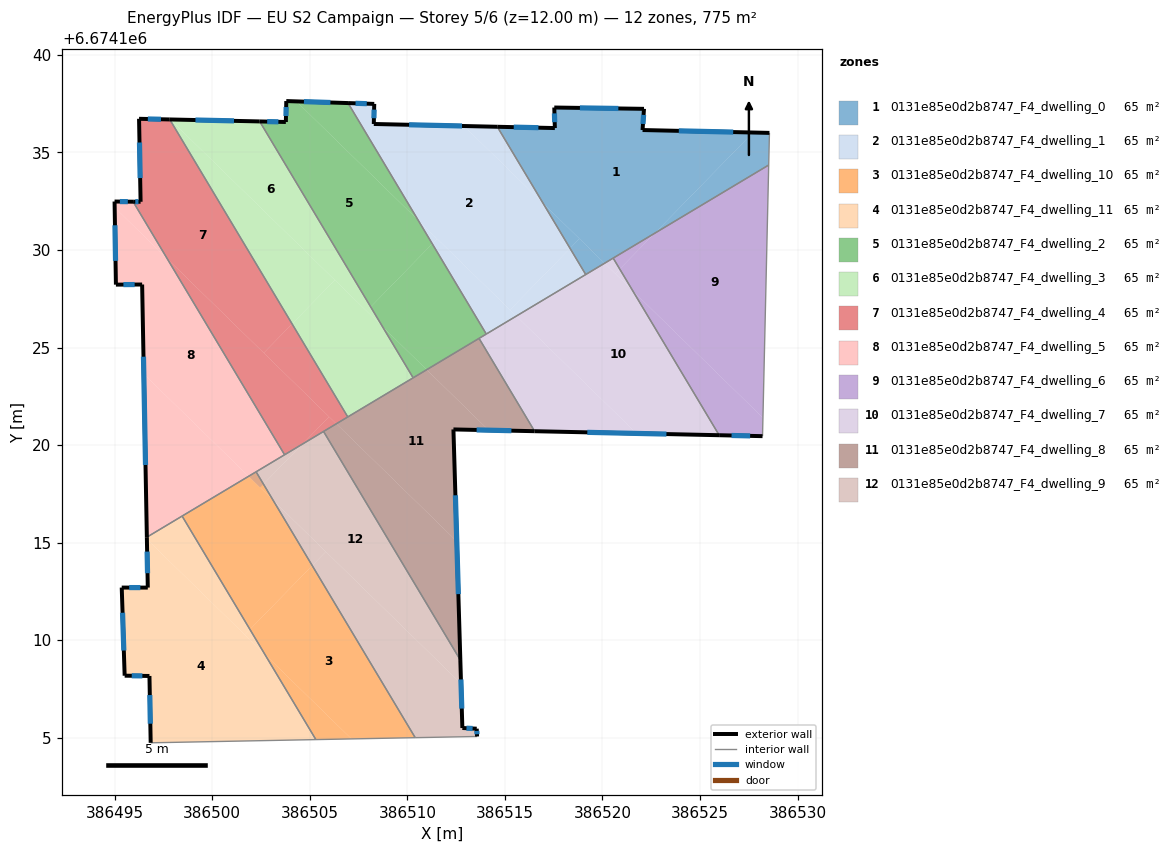
=== STOREY PLAN SPEC (per zone: floor XY polygon, exterior-wall plan segments, windows/doors) ===
zone 1: 0131e85e0d2b8747_F4_dwelling_0  (64.6 m²)
  floor: (386527.72, 6674136.02) (386522.67, 6674130.86) (386520.11, 6674129.32) (386516.95, 6674132.40) (386514.61, 6674136.32) (386517.56, 6674136.25) (386517.55, 6674136.41) (386517.53, 6674137.30) (386522.13, 6674137.24) (386522.05, 6674136.15)
  floor: (386528.56, 6674136.00) (386528.52, 6674134.36) (386522.67, 6674130.86) (386527.72, 6674136.02)
  floor: (386520.11, 6674129.32) (386519.14, 6674128.74) (386518.34, 6674130.09) (386518.82, 6674130.58)
  floor: (386518.82, 6674130.58) (386518.34, 6674130.09) (386516.95, 6674132.40) (386520.11, 6674129.32)
  exterior wall: (386522.05, 6674136.15) – (386522.13, 6674137.24)  [1.1 m]
    window: (386522.08, 6674136.46) – (386522.11, 6674136.92)  [0.6 m²]
  exterior wall: (386528.56, 6674136.00) – (386522.05, 6674136.15)  [6.5 m]
    window: (386526.70, 6674136.04) – (386523.91, 6674136.11)  [3.6 m²]
  exterior wall: (386517.56, 6674136.25) – (386514.61, 6674136.32)  [3.0 m]
    window: (386516.72, 6674136.27) – (386515.45, 6674136.30)  [1.6 m²]
  exterior wall: (386517.53, 6674137.30) – (386517.56, 6674136.25)  [1.1 m]
    window: (386517.54, 6674137.00) – (386517.55, 6674136.55)  [0.6 m²]
  exterior wall: (386522.13, 6674137.24) – (386517.53, 6674137.30)  [4.6 m]
    window: (386520.81, 6674137.25) – (386518.84, 6674137.28)  [2.5 m²]
  interior walls: 4
zone 2: 0131e85e0d2b8747_F4_dwelling_1  (64.6 m²)
  floor: (386516.95, 6674132.40) (386518.34, 6674130.09) (386515.26, 6674126.93) (386510.55, 6674131.53) (386506.96, 6674137.53) (386508.30, 6674137.49) (386508.28, 6674136.46) (386512.90, 6674136.35)
  floor: (386514.61, 6674136.32) (386516.95, 6674132.40) (386512.90, 6674136.35)
  floor: (386518.34, 6674130.09) (386519.14, 6674128.74) (386515.59, 6674126.61) (386515.26, 6674126.93)
  floor: (386515.59, 6674126.61) (386514.04, 6674125.69) (386511.27, 6674130.32) (386511.53, 6674130.58)
  floor: (386511.53, 6674130.58) (386511.27, 6674130.32) (386510.55, 6674131.53)
  exterior wall: (386508.30, 6674137.49) – (386506.96, 6674137.53)  [1.3 m]
    window: (386507.92, 6674137.50) – (386507.34, 6674137.52)  [0.7 m²]
  exterior wall: (386508.28, 6674136.46) – (386508.30, 6674137.49)  [1.0 m]
    window: (386508.28, 6674136.75) – (386508.29, 6674137.19)  [0.6 m²]
  exterior wall: (386514.61, 6674136.32) – (386508.28, 6674136.46)  [6.3 m]
    window: (386512.80, 6674136.36) – (386510.09, 6674136.42)  [3.5 m²]
  interior walls: 3
zone 3: 0131e85e0d2b8747_F4_dwelling_10  (64.6 m²)
  floor: (386505.12, 6674113.82) (386510.40, 6674105.00) (386507.14, 6674104.94) (386502.69, 6674109.27) (386501.93, 6674110.55)
  floor: (386507.14, 6674104.94) (386505.31, 6674104.90) (386502.69, 6674109.27)
  floor: (386503.11, 6674117.18) (386505.12, 6674113.82) (386501.93, 6674110.55) (386498.45, 6674116.36) (386501.86, 6674118.40)
  floor: (386502.24, 6674118.63) (386503.11, 6674117.18) (386501.86, 6674118.40)
  interior walls: 4
zone 4: 0131e85e0d2b8747_F4_dwelling_11  (64.6 m²)
  floor: (386502.69, 6674109.27) (386505.31, 6674104.90) (386496.84, 6674104.74) (386496.78, 6674108.16) (386495.51, 6674108.18) (386495.36, 6674112.70) (386496.69, 6674112.69) (386496.65, 6674115.17)
  floor: (386501.93, 6674110.55) (386502.69, 6674109.27) (386501.66, 6674110.28)
  floor: (386498.45, 6674116.36) (386501.93, 6674110.55) (386501.66, 6674110.28) (386496.65, 6674115.17) (386496.65, 6674115.28)
  exterior wall: (386495.36, 6674112.70) – (386495.51, 6674108.18)  [4.5 m]
    window: (386495.40, 6674111.40) – (386495.46, 6674109.47)  [2.5 m²]
  exterior wall: (386496.69, 6674112.69) – (386495.36, 6674112.70)  [1.3 m]
    window: (386496.31, 6674112.69) – (386495.74, 6674112.69)  [0.7 m²]
  exterior wall: (386496.65, 6674115.28) – (386496.69, 6674112.69)  [2.6 m]
    window: (386496.66, 6674114.54) – (386496.68, 6674113.43)  [1.4 m²]
  exterior wall: (386496.78, 6674108.16) – (386496.84, 6674104.74)  [3.4 m]
    window: (386496.80, 6674107.19) – (386496.82, 6674105.72)  [1.9 m²]
  exterior wall: (386495.51, 6674108.18) – (386496.78, 6674108.16)  [1.3 m]
    window: (386495.87, 6674108.17) – (386496.41, 6674108.17)  [0.7 m²]
  interior walls: 3
zone 5: 0131e85e0d2b8747_F4_dwelling_2  (64.6 m²)
  floor: (386510.55, 6674131.53) (386511.27, 6674130.32) (386508.12, 6674127.08) (386502.43, 6674136.59) (386503.77, 6674136.56) (386503.79, 6674137.63) (386504.31, 6674137.62)
  floor: (386506.96, 6674137.53) (386510.55, 6674131.53) (386504.31, 6674137.62)
  floor: (386510.99, 6674123.86) (386510.29, 6674123.45) (386508.72, 6674126.07)
  floor: (386511.27, 6674130.32) (386514.04, 6674125.69) (386510.99, 6674123.86) (386508.72, 6674126.08) (386508.12, 6674127.08)
  exterior wall: (386503.77, 6674136.56) – (386502.43, 6674136.59)  [1.3 m]
    window: (386503.39, 6674136.57) – (386502.81, 6674136.58)  [0.7 m²]
  exterior wall: (386503.79, 6674137.63) – (386503.77, 6674136.56)  [1.1 m]
    window: (386503.79, 6674137.33) – (386503.78, 6674136.87)  [0.6 m²]
  exterior wall: (386506.96, 6674137.53) – (386503.79, 6674137.63)  [3.2 m]
    window: (386506.05, 6674137.56) – (386504.70, 6674137.60)  [1.7 m²]
  interior walls: 4
zone 6: 0131e85e0d2b8747_F4_dwelling_3  (64.6 m²)
  floor: (386508.72, 6674126.07) (386510.29, 6674123.45) (386506.94, 6674121.44) (386504.09, 6674126.21) (386506.28, 6674128.46)
  floor: (386506.28, 6674128.46) (386504.09, 6674126.21) (386497.82, 6674136.69) (386497.84, 6674136.69)
  floor: (386502.43, 6674136.59) (386508.72, 6674126.07) (386497.84, 6674136.69) (386497.82, 6674136.69)
  exterior wall: (386502.43, 6674136.59) – (386497.82, 6674136.69)  [4.6 m]
    window: (386501.11, 6674136.62) – (386499.14, 6674136.66)  [2.5 m²]
  interior walls: 3
zone 7: 0131e85e0d2b8747_F4_dwelling_4  (64.6 m²)
  floor: (386497.82, 6674136.69) (386504.09, 6674126.21) (386502.64, 6674124.72) (386497.69, 6674129.55) (386495.94, 6674132.47) (386496.32, 6674132.47) (386496.24, 6674136.72)
  floor: (386504.09, 6674126.21) (386506.94, 6674121.44) (386506.36, 6674121.09) (386502.64, 6674124.72)
  floor: (386506.36, 6674121.09) (386504.63, 6674120.05) (386505.99, 6674121.45)
  floor: (386505.99, 6674121.45) (386504.63, 6674120.05) (386503.70, 6674119.50) (386497.69, 6674129.55)
  exterior wall: (386496.32, 6674132.47) – (386495.94, 6674132.47)  [0.4 m]
    window: (386496.21, 6674132.47) – (386496.05, 6674132.47)  [0.2 m²]
  exterior wall: (386496.24, 6674136.72) – (386496.32, 6674132.47)  [4.3 m]
    window: (386496.27, 6674135.51) – (386496.30, 6674133.69)  [2.3 m²]
  exterior wall: (386497.82, 6674136.69) – (386496.24, 6674136.72)  [1.6 m]
    window: (386497.37, 6674136.70) – (386496.69, 6674136.72)  [0.9 m²]
  interior walls: 4
zone 8: 0131e85e0d2b8747_F4_dwelling_5  (64.6 m²)
  floor: (386501.86, 6674118.40) (386496.65, 6674115.28) (386496.49, 6674123.64)
  floor: (386497.69, 6674129.55) (386503.71, 6674119.50) (386501.86, 6674118.40) (386496.49, 6674123.64) (386496.40, 6674128.23) (386495.06, 6674128.22) (386494.99, 6674132.18)
  floor: (386495.94, 6674132.47) (386497.69, 6674129.55) (386494.99, 6674132.18) (386494.99, 6674132.48)
  exterior wall: (386496.40, 6674128.23) – (386496.65, 6674115.28)  [13.0 m]
    window: (386496.47, 6674124.53) – (386496.58, 6674118.98)  [7.1 m²]
  exterior wall: (386495.06, 6674128.22) – (386496.40, 6674128.23)  [1.3 m]
    window: (386495.44, 6674128.23) – (386496.02, 6674128.23)  [0.7 m²]
  exterior wall: (386494.99, 6674132.48) – (386495.06, 6674128.22)  [4.3 m]
    window: (386495.01, 6674131.27) – (386495.04, 6674129.44)  [2.3 m²]
  exterior wall: (386495.94, 6674132.47) – (386494.99, 6674132.48)  [1.0 m]
    window: (386495.67, 6674132.48) – (386495.26, 6674132.48)  [0.5 m²]
  interior walls: 4
zone 9: 0131e85e0d2b8747_F4_dwelling_6  (64.6 m²)
  floor: (386528.52, 6674134.36) (386528.22, 6674121.40) (386521.55, 6674127.92) (386520.88, 6674129.02) (386522.67, 6674130.86)
  floor: (386528.22, 6674121.40) (386528.20, 6674120.46) (386525.98, 6674120.51) (386521.55, 6674127.91)
  floor: (386522.67, 6674130.86) (386520.88, 6674129.02) (386520.55, 6674129.58)
  exterior wall: (386525.98, 6674120.50) – (386528.20, 6674120.46)  [2.2 m]
    window: (386526.62, 6674120.49) – (386527.57, 6674120.47)  [1.2 m²]
  interior walls: 3
zone 10: 0131e85e0d2b8747_F4_dwelling_7  (64.6 m²)
  floor: (386521.55, 6674127.91) (386525.98, 6674120.51) (386521.75, 6674120.60) (386515.59, 6674126.61) (386520.11, 6674129.32)
  floor: (386521.75, 6674120.60) (386516.52, 6674120.71) (386513.67, 6674125.47) (386515.59, 6674126.61)
  floor: (386520.55, 6674129.58) (386520.88, 6674129.02) (386520.66, 6674128.79) (386520.11, 6674129.32)
  floor: (386520.88, 6674129.02) (386521.55, 6674127.92) (386520.66, 6674128.79)
  exterior wall: (386516.52, 6674120.71) – (386525.98, 6674120.50)  [9.5 m]
    window: (386519.22, 6674120.65) – (386523.28, 6674120.56)  [5.2 m²]
  interior walls: 5
zone 11: 0131e85e0d2b8747_F4_dwelling_8  (64.6 m²)
  floor: (386514.17, 6674120.76) (386512.36, 6674120.80) (386512.53, 6674115.07) (386506.36, 6674121.09) (386510.99, 6674123.86)
  floor: (386512.53, 6674115.07) (386512.71, 6674108.98) (386505.70, 6674120.70) (386506.36, 6674121.09)
  floor: (386513.67, 6674125.47) (386516.52, 6674120.71) (386514.17, 6674120.76) (386510.99, 6674123.86)
  exterior wall: (386512.71, 6674108.98) – (386512.36, 6674120.80)  [11.8 m]
    window: (386512.61, 6674112.36) – (386512.46, 6674117.42)  [6.5 m²]
  exterior wall: (386512.36, 6674120.80) – (386516.52, 6674120.71)  [4.2 m]
    window: (386513.55, 6674120.78) – (386515.33, 6674120.74)  [2.3 m²]
  interior walls: 5
zone 12: 0131e85e0d2b8747_F4_dwelling_9  (64.9 m²)
  floor: (386505.70, 6674120.70) (386512.71, 6674108.98) (386512.75, 6674107.77) (386503.11, 6674117.18) (386502.62, 6674118.00) (386504.63, 6674120.05)
  floor: (386512.75, 6674107.77) (386512.82, 6674105.50) (386513.55, 6674105.46) (386513.57, 6674105.06) (386510.40, 6674105.00) (386505.12, 6674113.82) (386505.82, 6674114.54)
  floor: (386504.63, 6674120.05) (386502.62, 6674118.00) (386502.24, 6674118.63)
  floor: (386502.24, 6674118.63) (386502.62, 6674118.00) (386502.45, 6674117.82) (386501.86, 6674118.40)
  floor: (386505.82, 6674114.54) (386505.12, 6674113.82) (386503.11, 6674117.18)
  exterior wall: (386512.82, 6674105.50) – (386512.71, 6674108.98)  [3.5 m]
    window: (386512.79, 6674106.49) – (386512.74, 6674107.99)  [1.9 m²]
  exterior wall: (386513.55, 6674105.46) – (386512.82, 6674105.50)  [0.7 m]
    window: (386513.34, 6674105.47) – (386513.03, 6674105.49)  [0.4 m²]
  exterior wall: (386513.57, 6674105.06) – (386513.55, 6674105.46)  [0.4 m]
    window: (386513.57, 6674105.18) – (386513.56, 6674105.35)  [0.2 m²]
  interior walls: 5

=== DERIVED (storey summary) ===
Building: EU S2 Campaign
Storey: 5 of 6  (floor level z = 12.00 m)
Storey gross floor area: 775.5 m²
Zones on this storey: 12
  - 0131e85e0d2b8747_F4_dwelling_0: floor 64.6 m²; exterior wall 16.2 m (48.6 m²); 5 window(s) 8.9 m²; WWR 18.4%
  - 0131e85e0d2b8747_F4_dwelling_1: floor 64.6 m²; exterior wall 8.7 m (26.1 m²); 3 window(s) 4.8 m²; WWR 18.4%
  - 0131e85e0d2b8747_F4_dwelling_10: floor 64.6 m²
  - 0131e85e0d2b8747_F4_dwelling_11: floor 64.6 m²; exterior wall 13.1 m (39.4 m²); 5 window(s) 7.2 m²; WWR 18.4%
  - 0131e85e0d2b8747_F4_dwelling_2: floor 64.6 m²; exterior wall 5.6 m (16.7 m²); 3 window(s) 3.1 m²; WWR 18.4%
  - 0131e85e0d2b8747_F4_dwelling_3: floor 64.6 m²; exterior wall 4.6 m (13.8 m²); 1 window(s) 2.5 m²; WWR 18.4%
  - 0131e85e0d2b8747_F4_dwelling_4: floor 64.6 m²; exterior wall 6.2 m (18.6 m²); 3 window(s) 3.4 m²; WWR 18.4%
  - 0131e85e0d2b8747_F4_dwelling_5: floor 64.6 m²; exterior wall 19.5 m (58.5 m²); 4 window(s) 10.8 m²; WWR 18.4%
  - 0131e85e0d2b8747_F4_dwelling_6: floor 64.6 m²; exterior wall 2.2 m (6.7 m²); 1 window(s) 1.2 m²; WWR 18.4%
  - 0131e85e0d2b8747_F4_dwelling_7: floor 64.6 m²; exterior wall 9.5 m (28.4 m²); 1 window(s) 5.2 m²; WWR 18.4%
  - 0131e85e0d2b8747_F4_dwelling_8: floor 64.6 m²; exterior wall 16.0 m (48.0 m²); 2 window(s) 8.8 m²; WWR 18.4%
  - 0131e85e0d2b8747_F4_dwelling_9: floor 64.9 m²; exterior wall 4.6 m (13.9 m²); 3 window(s) 2.5 m²; WWR 18.4%
Zone adjacency (shared interzone walls):
  - 0131e85e0d2b8747_F4_dwelling_0 ↔ 0131e85e0d2b8747_F4_dwelling_1
  - 0131e85e0d2b8747_F4_dwelling_0 ↔ 0131e85e0d2b8747_F4_dwelling_6
  - 0131e85e0d2b8747_F4_dwelling_0 ↔ 0131e85e0d2b8747_F4_dwelling_7
  - 0131e85e0d2b8747_F4_dwelling_1 ↔ 0131e85e0d2b8747_F4_dwelling_2
  - 0131e85e0d2b8747_F4_dwelling_1 ↔ 0131e85e0d2b8747_F4_dwelling_7
  - 0131e85e0d2b8747_F4_dwelling_10 ↔ 0131e85e0d2b8747_F4_dwelling_11
  - 0131e85e0d2b8747_F4_dwelling_10 ↔ 0131e85e0d2b8747_F4_dwelling_5
  - 0131e85e0d2b8747_F4_dwelling_10 ↔ 0131e85e0d2b8747_F4_dwelling_9
  - 0131e85e0d2b8747_F4_dwelling_11 ↔ 0131e85e0d2b8747_F4_dwelling_5
  - 0131e85e0d2b8747_F4_dwelling_2 ↔ 0131e85e0d2b8747_F4_dwelling_3
  - 0131e85e0d2b8747_F4_dwelling_2 ↔ 0131e85e0d2b8747_F4_dwelling_7
  - 0131e85e0d2b8747_F4_dwelling_2 ↔ 0131e85e0d2b8747_F4_dwelling_8
  - 0131e85e0d2b8747_F4_dwelling_3 ↔ 0131e85e0d2b8747_F4_dwelling_4
  - 0131e85e0d2b8747_F4_dwelling_3 ↔ 0131e85e0d2b8747_F4_dwelling_8
  - 0131e85e0d2b8747_F4_dwelling_4 ↔ 0131e85e0d2b8747_F4_dwelling_5
  - 0131e85e0d2b8747_F4_dwelling_4 ↔ 0131e85e0d2b8747_F4_dwelling_8
  - 0131e85e0d2b8747_F4_dwelling_4 ↔ 0131e85e0d2b8747_F4_dwelling_9
  - 0131e85e0d2b8747_F4_dwelling_5 ↔ 0131e85e0d2b8747_F4_dwelling_9
  - 0131e85e0d2b8747_F4_dwelling_6 ↔ 0131e85e0d2b8747_F4_dwelling_7
  - 0131e85e0d2b8747_F4_dwelling_7 ↔ 0131e85e0d2b8747_F4_dwelling_8
  - 0131e85e0d2b8747_F4_dwelling_8 ↔ 0131e85e0d2b8747_F4_dwelling_9